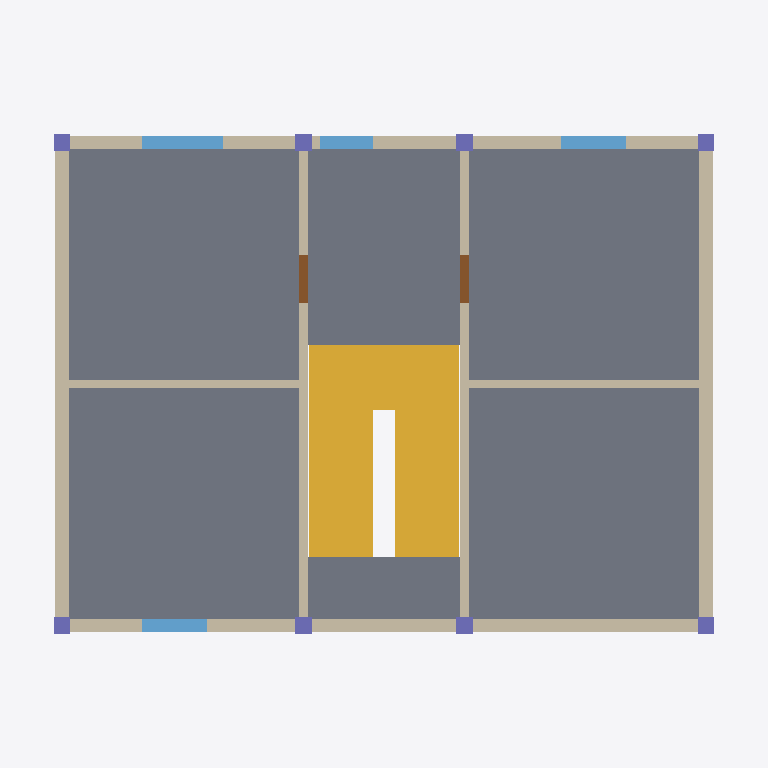
Plan cut of the same IFC building model at storey 'MM-BNK-1._kat' (level 3.00 m, cut at 4.40 m), seen from above with north up, elements coloured by IFC class: 8 walls (beige), 8 columns (violet), 4 windows (light blue), 2 doors (brown), 1 slab (grey), 1 stair (yellow). Cut surfaces are drawn darker.
Extent 13.2 m × 10.2 m × 8.0 m (x, y, z). Storeys (2): MM-BNK-Zemin_kat at 0.00 m; MM-BNK-1._kat at 3.00 m. Elements (58): 16 IfcColumn, 16 IfcWall, 9 IfcWindow, 8 IfcBeam, 5 IfcDoor, 2 IfcSlab, 1 IfcRoof, 1 IfcStair.

HEADER;
FILE_DESCRIPTION(('ViewDefinition [DesignTransferView]'),'2;1');
FILE_NAME('Kesit binası.ifc','2026-11-16T12:00:00',(''),(''),'KentOS Mimari','KentOS Mimari','');
FILE_SCHEMA(('IFC4X3'));
ENDSEC;
DATA;
#12=IFCPROJECT('1DKKNrJcA1Tuch6OA8kAVI',$,'Kesit binası',$,$,'Kesit binası',$,(#10),#5);
#15=IFCSITE('2r7SpxLIA578NOaZjYM$R2',$,'MM-SAH-Parsel',$,'Parsel',#14,$,$,.ELEMENT.,$,$,$,$,$);
#18=IFCBUILDING('0zexyXuYcAUA8zpOHHVl6X',$,'MM-BNA-Kesit_binası',$,$,#17,$,'Kesit binası',.ELEMENT.,$,$,$);
#28=IFCBUILDINGSTOREY('3cw2ZUyjABGvn5xuvDhrKU',$,'MM-BNK-Zemin_kat',$,$,#27,$,'Zemin kat',.ELEMENT.,0.0);
#40=IFCBUILDINGSTOREY('10W_smdZA4W8WQhK9YjuVJ',$,'MM-BNK-1._kat',$,$,#39,$,'1. kat',.ELEMENT.,3.0);
#1270=IFCSLAB('01alMXGa9m08000000000g',$,'MM-DSM-Döşeme',$,$,#1231,#1269,'0192f5a1-4242-7000-8000-00000000002a',.FLOOR.);
#1979=IFCSTAIR('01alMXGa9m080000000014',$,'MM-MRD-Merdiven',$,$,#1810,#1978,'0192f5a1-4242-7000-8000-000000000044',.HALF_TURN_STAIR.);
#722=IFCWALL('01alMXGa9m08000000000L',$,'MM-DVR-Dış_duvar_25',$,$,#611,#721,'0192f5a1-4242-7000-8000-000000000015',.STANDARD.);
#783=IFCWALL('01alMXGa9m08000000000M',$,'MM-DVR-Dış_duvar_25',$,$,#735,#782,'0192f5a1-4242-7000-8000-000000000016',.STANDARD.);
#968=IFCWALL('01alMXGa9m08000000000O',$,'MM-DVR-Dış_duvar_25',$,$,#920,#967,'0192f5a1-4242-7000-8000-000000000018',.STANDARD.);
#907=IFCWALL('01alMXGa9m08000000000N',$,'MM-DVR-Dış_duvar_25',$,$,#796,#906,'0192f5a1-4242-7000-8000-000000000017',.STANDARD.);
#1020=IFCWALL('01alMXGa9m08000000000P',$,'MM-DVR-İç_duvar_15',$,$,#981,#1019,'0192f5a1-4242-7000-8000-000000000019',.STANDARD.);
#1072=IFCWALL('01alMXGa9m08000000000Q',$,'MM-DVR-İç_duvar_15',$,$,#1033,#1071,'0192f5a1-4242-7000-8000-00000000001a',.STANDARD.);
#1158=IFCWALL('01alMXGa9m08000000000S',$,'MM-DVR-İç_duvar_15',$,$,#1128,#1157,'0192f5a1-4242-7000-8000-00000000001c',.STANDARD.);
#1115=IFCWALL('01alMXGa9m08000000000R',$,'MM-DVR-İç_duvar_15',$,$,#1085,#1114,'0192f5a1-4242-7000-8000-00000000001b',.STANDARD.);
#2184=IFCWINDOW('01alMXGa9m08000000000V',$,'MM-PNC-P13',$,$,#2172,#2183,'P13',1.3000000000000003,1.5,.WINDOW.,$,$);
#2150=IFCWINDOW('01alMXGa9m08000000000T',$,'MM-PNC-P11',$,$,#2138,#2149,'P11',1.3000000000000003,1.2,.WINDOW.,$,$);
#2201=IFCWINDOW('01alMXGa9m08000000000W',$,'MM-PNC-P14',$,$,#2189,#2200,'P14',1.3000000000000003,1.2,.WINDOW.,$,$);
#2218=IFCWINDOW('01alMXGa9m08000000000Z',$,'MM-PNC-P15',$,$,#2206,#2217,'P15',1.3000000000000003,1.0,.WINDOW.,$,$);
#2235=IFCDOOR('01alMXGa9m08000000000X',$,'MM-KAP-K11',$,$,#2223,#2234,'K11',2.0999999999999996,0.9,.DOOR.,$,$);
#2252=IFCDOOR('01alMXGa9m08000000000Y',$,'MM-KAP-K12',$,$,#2240,#2251,'K12',2.0999999999999996,0.9,.DOOR.,$,$);
#1604=IFCCOLUMN('01alMXGa9m08000000000w',$,'MM-KLN-Kolon',$,$,#1592,#1603,'0192f5a1-4242-7000-8000-00000000003a',.COLUMN.);
#1627=IFCCOLUMN('01alMXGa9m08000000000x',$,'MM-KLN-Kolon',$,$,#1615,#1626,'0192f5a1-4242-7000-8000-00000000003b',.COLUMN.);
#1650=IFCCOLUMN('01alMXGa9m08000000000y',$,'MM-KLN-Kolon',$,$,#1638,#1649,'0192f5a1-4242-7000-8000-00000000003c',.COLUMN.);
#1673=IFCCOLUMN('01alMXGa9m08000000000z',$,'MM-KLN-Kolon',$,$,#1661,#1672,'0192f5a1-4242-7000-8000-00000000003d',.COLUMN.);
#1558=IFCCOLUMN('01alMXGa9m08000000000u',$,'MM-KLN-Kolon',$,$,#1546,#1557,'0192f5a1-4242-7000-8000-000000000038',.COLUMN.);
#1581=IFCCOLUMN('01alMXGa9m08000000000v',$,'MM-KLN-Kolon',$,$,#1569,#1580,'0192f5a1-4242-7000-8000-000000000039',.COLUMN.);
#1696=IFCCOLUMN('01alMXGa9m08000000000_',$,'MM-KLN-Kolon',$,$,#1684,#1695,'0192f5a1-4242-7000-8000-00000000003e',.COLUMN.);
#1719=IFCCOLUMN('01alMXGa9m08000000000$',$,'MM-KLN-Kolon',$,$,#1707,#1718,'0192f5a1-4242-7000-8000-00000000003f',.COLUMN.);
ENDSEC;
